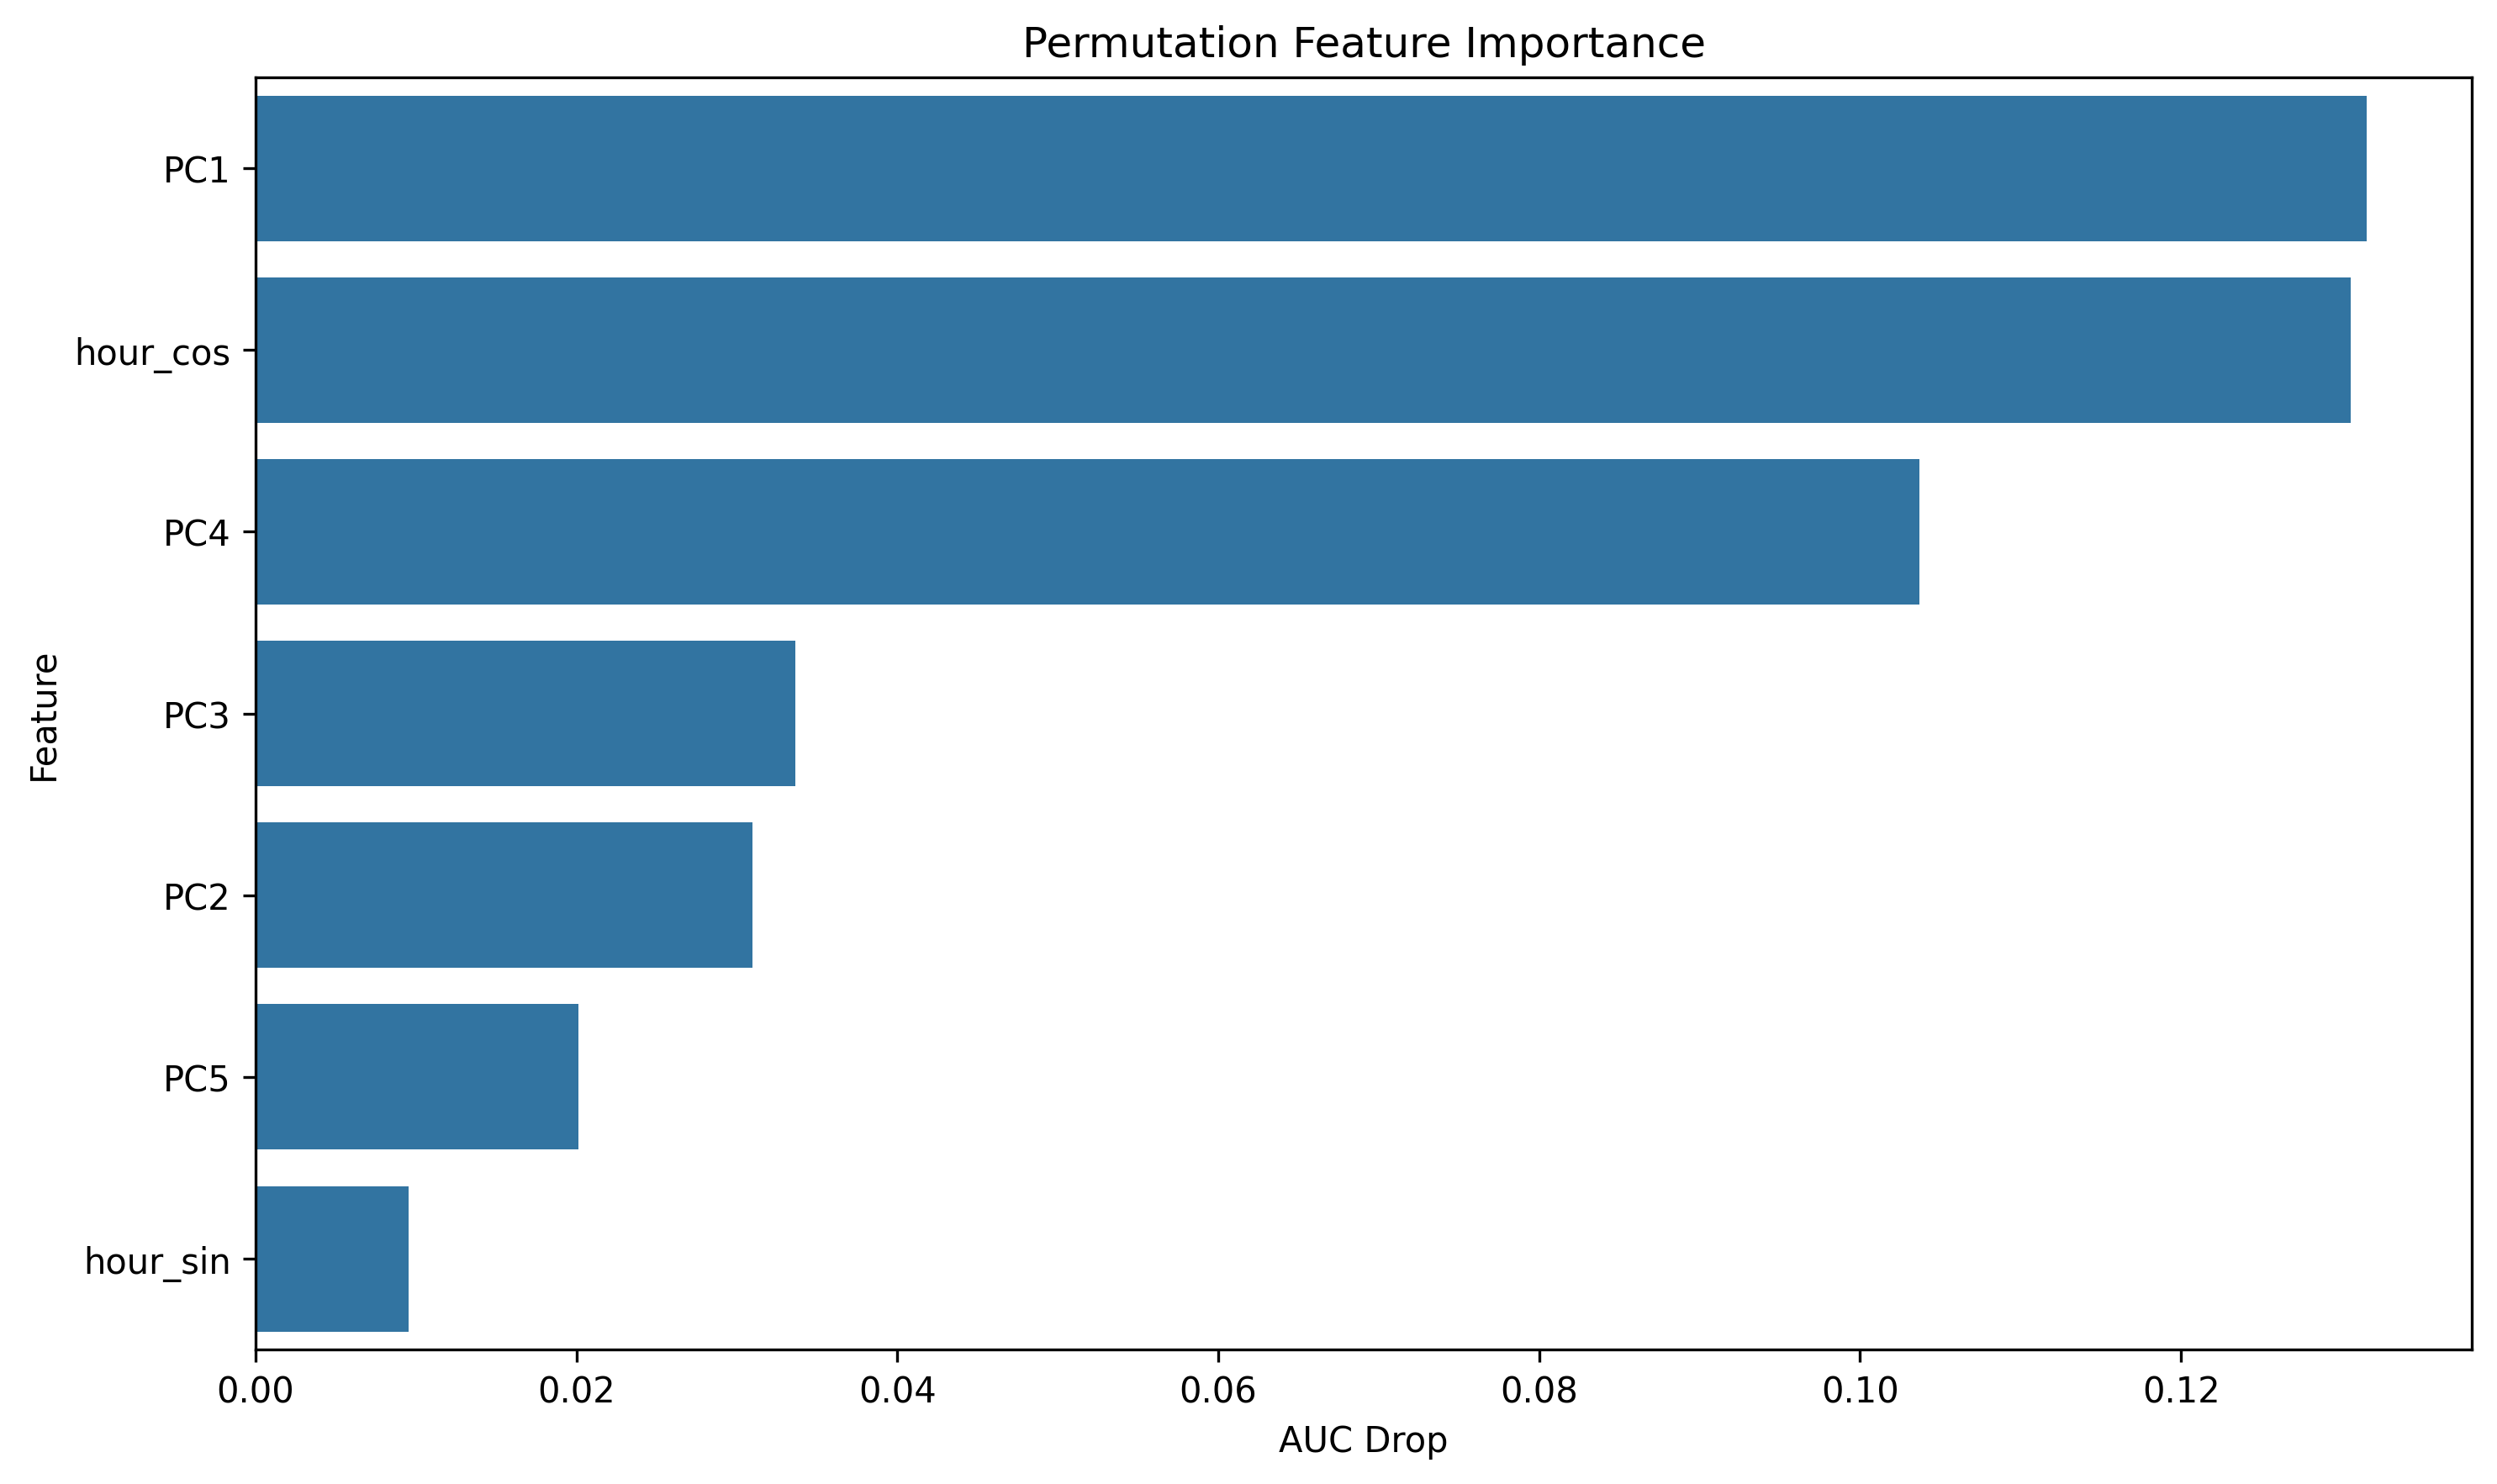

Values plotted in this chart, from the file beside it:
feature, importance
PC1, 0.1315
hour_cos, 0.1306
PC4, 0.1037
PC3, 0.03365
PC2, 0.03098
PC5, 0.02011
hour_sin, 0.009559
